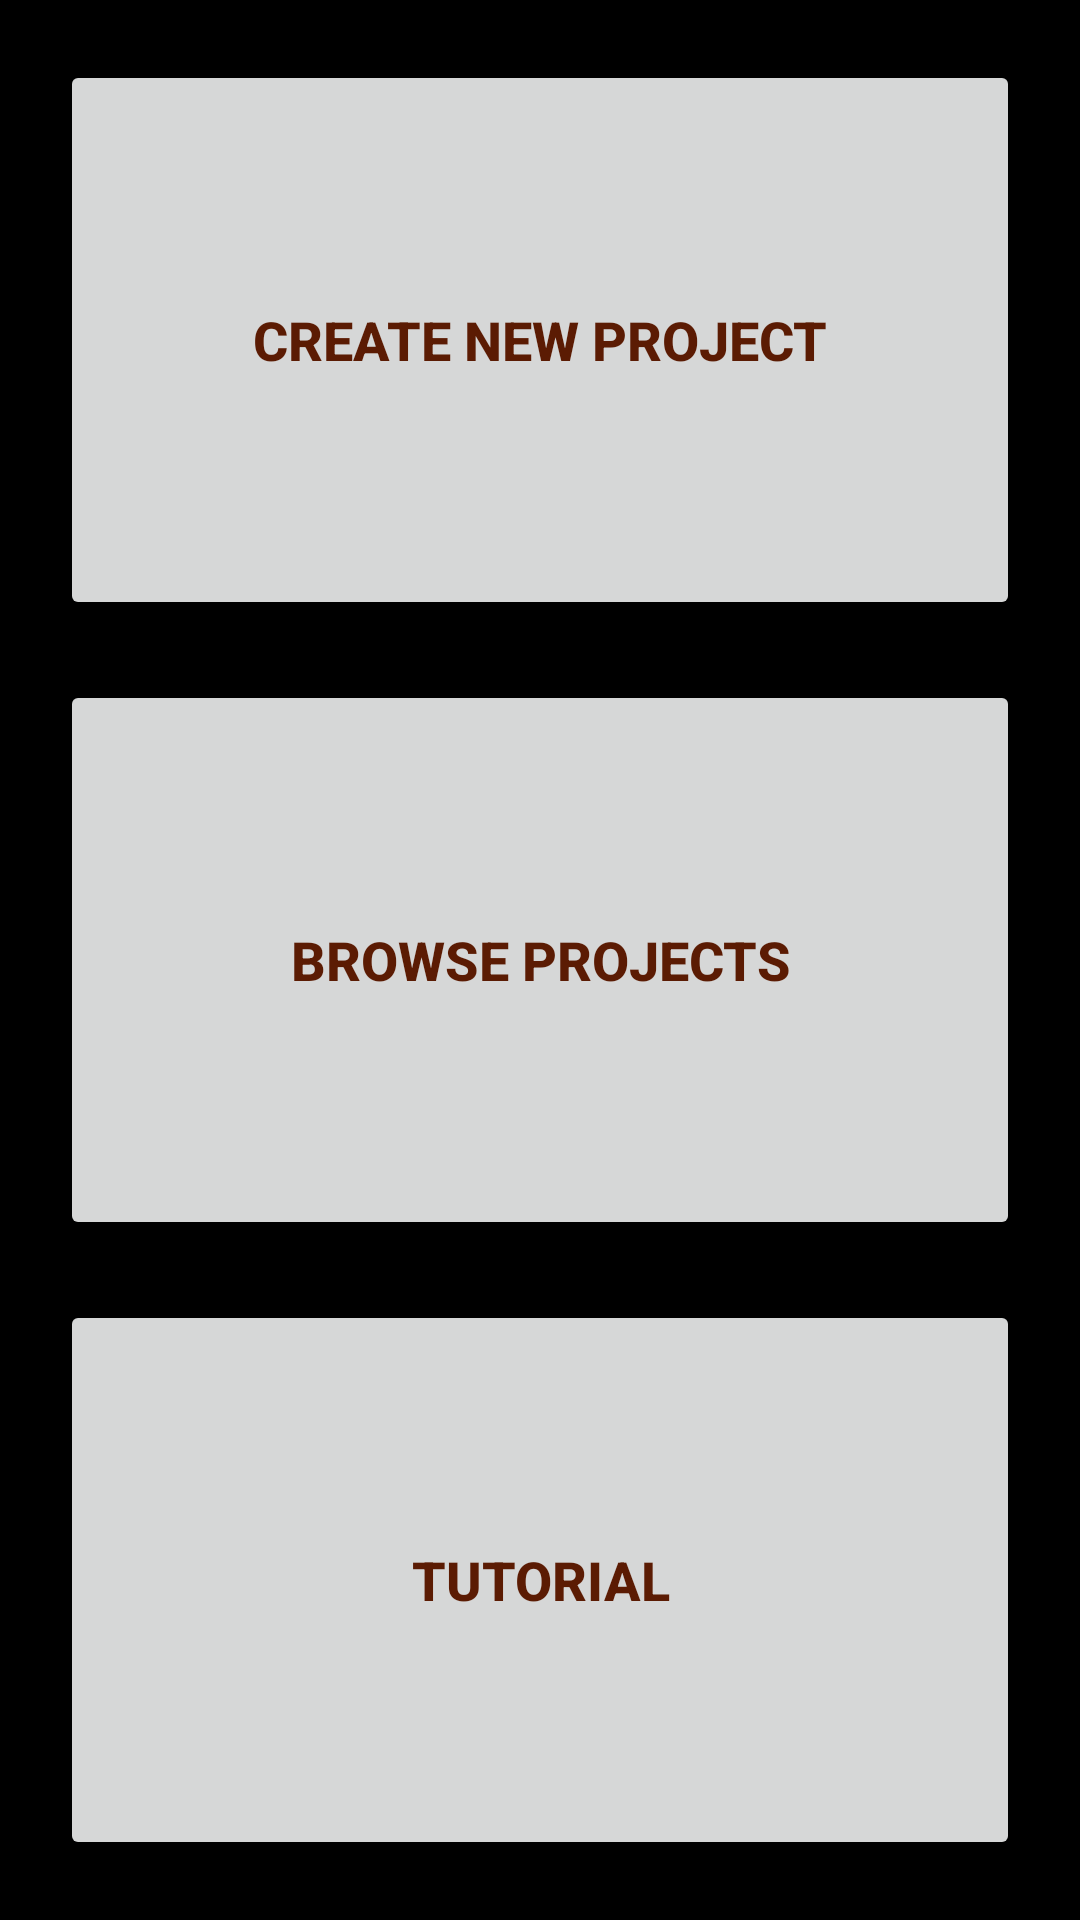

This screen was rendered from an Android layout file. Write that file and the resources it references.
<!-- AndroidManifest.xml: application theme Theme.DiardeOnAndroid -->
<!-- res/layout/fragment_principal.xml -->
<?xml version="1.0" encoding="utf-8"?>
<RelativeLayout xmlns:android="http://schemas.android.com/apk/res/android"
    xmlns:tools="http://schemas.android.com/tools"
    android:layout_width="match_parent"
    android:layout_height="match_parent"
    android:background="?attr/background">

    <LinearLayout
        android:layout_width="match_parent"
        android:layout_height="match_parent"
        android:orientation="vertical">

        <Button
            android:id="@+id/buttonNewProject"
            android:layout_width="match_parent"
            android:layout_height="150dp"
            android:layout_marginLeft="20dp"
            android:layout_marginTop="20dp"
            android:layout_marginRight="20dp"
            android:layout_marginBottom="10dp"
            android:layout_weight="10"
            android:text="@string/create_new_project"
            android:textColor="@color/bramble"
            android:textSize="18sp"
            android:textStyle="bold" />

        <Button
            android:id="@+id/buttonBrowse"
            android:layout_width="match_parent"
            android:layout_height="150dp"
            android:layout_marginLeft="20dp"
            android:layout_marginTop="10dp"
            android:layout_marginRight="20dp"
            android:layout_marginBottom="10dp"
            android:layout_weight="10"
            android:text="@string/browse_projects"
            android:textColor="@color/bramble"
            android:textSize="18sp"
            android:textStyle="bold" />

        <Button
            android:id="@+id/buttonSettings"
            android:layout_width="match_parent"
            android:layout_height="150dp"
            android:layout_marginLeft="20dp"
            android:layout_marginTop="10dp"
            android:layout_marginRight="20dp"
            android:layout_marginBottom="20dp"
            android:layout_weight="10"
            android:text="@string/tutorial"
            android:textColor="@color/bramble"
            android:textSize="18sp"
            android:textStyle="bold" />
    </LinearLayout>


</RelativeLayout>
<!-- resources referenced by this layout -->
<resources>
  <color name="bramble">#FF5B1B03</color>
  <string name="browse_projects">BROWSE PROJECTS</string>
  <string name="create_new_project">CREATE NEW PROJECT</string>
  <string name="tutorial">TUTORIAL</string>
  <style name="Theme.DiardeOnAndroid" parent="Theme.MaterialComponents.DayNight.DarkActionBar">
          
          <item name="background">@color/black</item>
          <item name="colorPrimary">@color/orangered</item>
          <item name="colorPrimaryVariant">@color/bramble</item>
          <item name="colorOnPrimary">@color/orangered</item>
          
          <item name="colorSecondary">@color/teal_200</item>
          <item name="colorSecondaryVariant">@color/teal_700</item>
          <item name="colorOnSecondary">@color/black</item>
          
          <item name="android:statusBarColor" tools:targetApi="l">?attr/colorPrimaryVariant</item>
          
          <item name="actionBarStyle">@style/MyActionBar</item>
          <item name="actionOverflowMenuStyle">@style/Overflow</item>
          <item name="actionOverflowButtonStyle">@style/OverflowButton</item>
          <item name="android:itemTextAppearance">@style/TextAppearance</item>
      </style>
  <color name="black">#FF000000</color>
  <color name="orangered">#FFFF4500</color>
  <color name="teal_200">#FF03DAC5</color>
  <color name="teal_700">#FF018786</color>
  <style name="MyActionBar" parent="@style/Widget.MaterialComponents.ActionBar.Solid">
          <item name="background">@color/eternity</item>
      </style>
  <style name="Overflow" parent="Widget.AppCompat.PopupMenu.Overflow">
          <item name="android:popupBackground">@color/eternity</item>
          <item name="android:textColor">@color/orangered</item>
      </style>
  <style name="OverflowButton" parent="@style/Widget.AppCompat.ActionButton.Overflow">
          <item name="android:tint">@color/orangered</item>
          <item name="android:textColor">@color/orangered</item>
      </style>
  <style name="TextAppearance">
          <item name="android:textColor">@color/orangered</item>
          <item name="android:textSize">22dp</item>
      </style>
  <color name="eternity">#FF2B1C11</color>
</resources>
